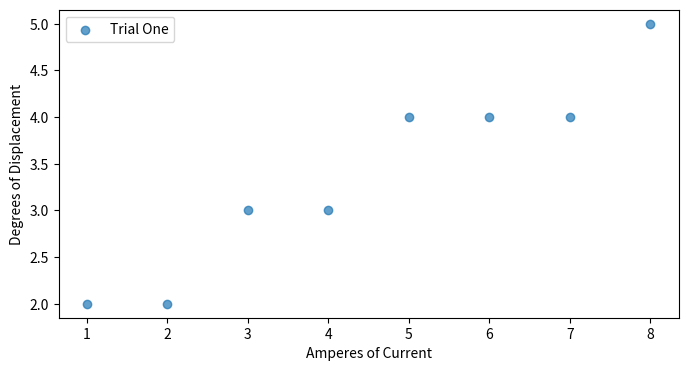

Write Python code to recreate this figure.
# Format is amperage:degrees of displacement
trial_one_results = {1:2,2:2,3:3,4:3,5:4,6:4,7:4,8:5}


all_trials = [trial_one_results]

import matplotlib.pyplot as plt
import numpy as np

def key_value_list_maker(arg1: dict):
    keys = []
    values = []
    for key in arg1:
        keys.append(key)
    for key in keys:
        values.append(arg1[key])

    return [values, keys]

plt.figure(figsize=(8,4))
label = 0
for trial in all_trials:


    plt.scatter(
        key_value_list_maker(trial)[1],
        key_value_list_maker(trial)[0],
        label= "Trial One",
        alpha=.7)
    label = label + 1
plt.xticks(list([1,2,3,4,5,6,7,8]))
plt.xlabel("Amperes of Current")
plt.ylabel("Degrees of Displacement")
plt.legend()


plt.savefig('amps_vs_degrees.png', dpi = 800)
